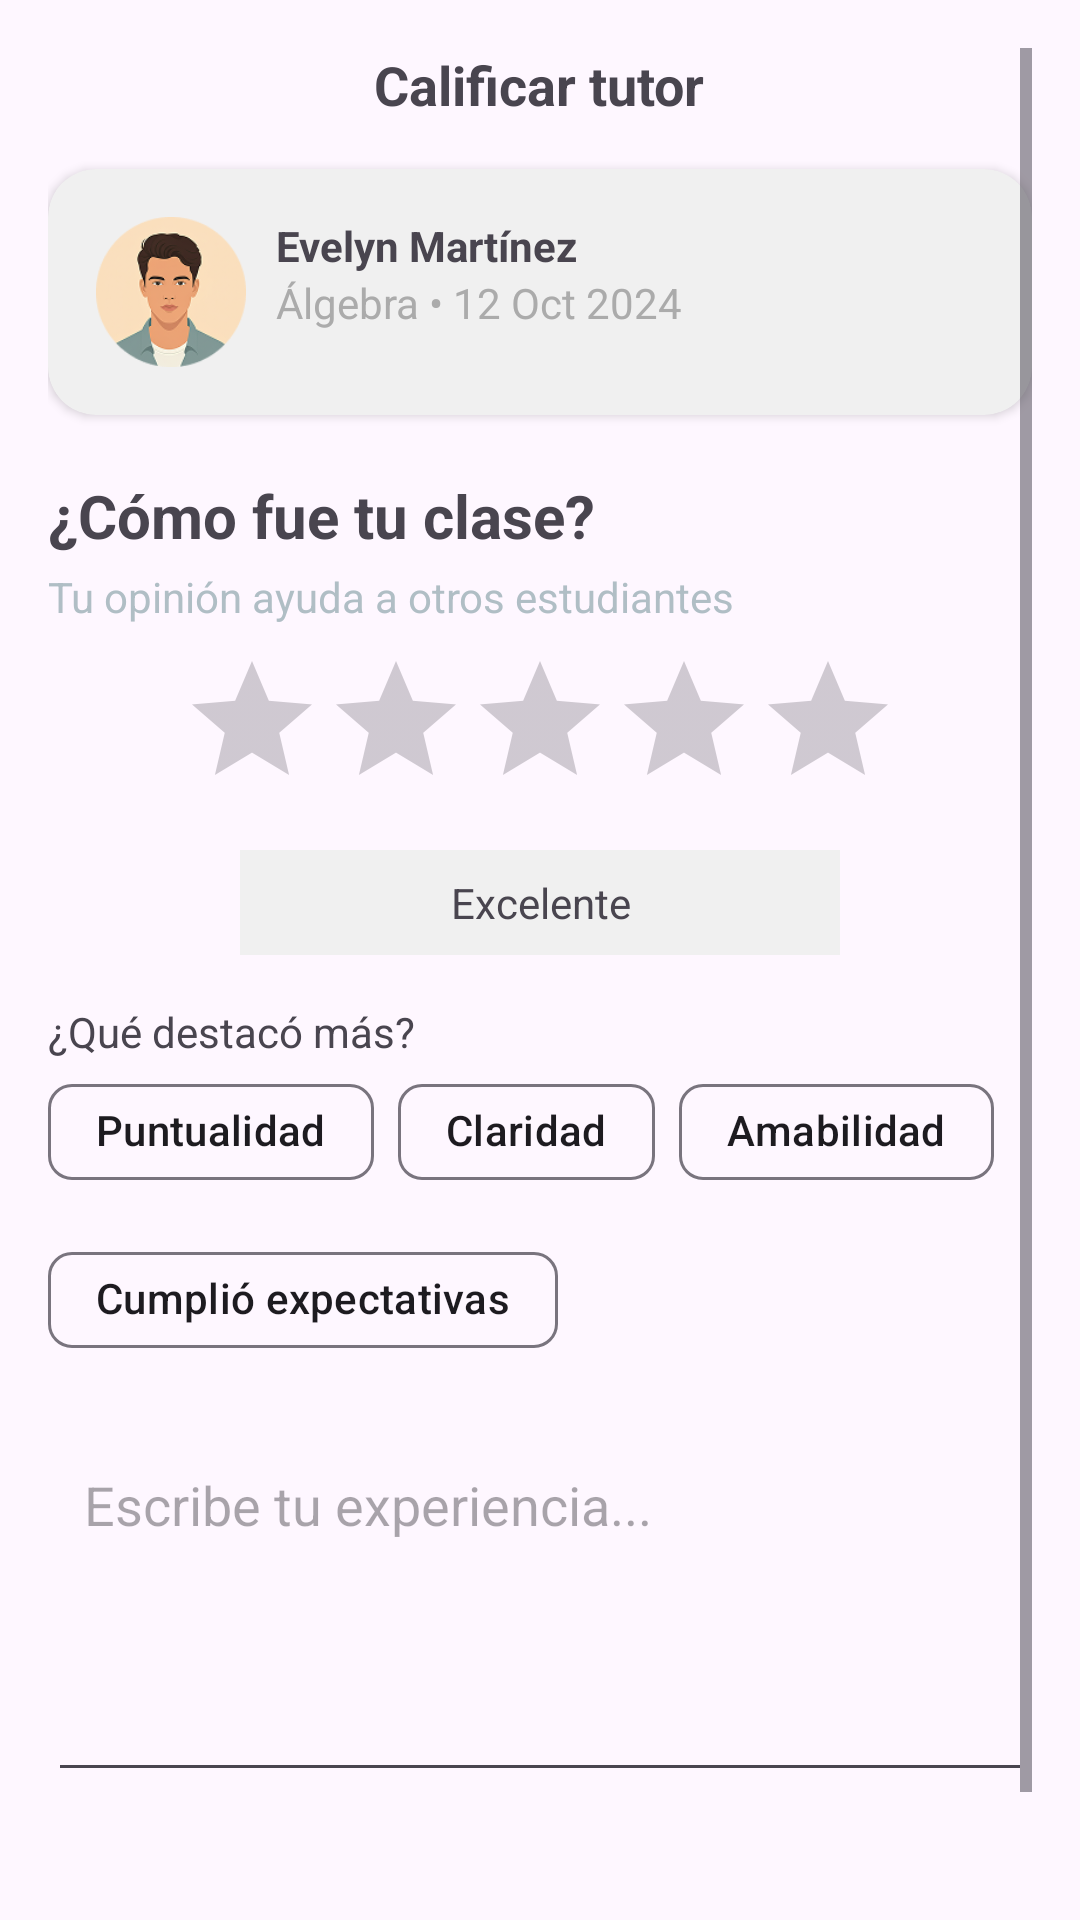

Layout XML and referenced resources for this Android screen:
<!-- AndroidManifest.xml: application theme Theme.Tutorsapp -->
<!-- res/layout/fragment_resena.xml -->
<?xml version="1.0" encoding="utf-8"?>
<ScrollView xmlns:android="http://schemas.android.com/apk/res/android"
    xmlns:tools="http://schemas.android.com/tools"
    xmlns:app="http://schemas.android.com/apk/res-auto"
    android:layout_width="match_parent"
    android:layout_height="match_parent"
    android:padding="16dp"
    tools:context=".ui.resena.ResenaFragment">

    <LinearLayout
        android:layout_width="match_parent"
        android:layout_height="wrap_content"
        android:orientation="vertical">

        <RelativeLayout
            android:layout_width="match_parent"
            android:layout_height="wrap_content">

            <ImageView
                android:id="@+id/btnClose"
                android:layout_width="24dp"
                android:layout_height="24dp"
                android:src="@drawable/close_24px"/>

            <TextView
                android:layout_width="wrap_content"
                android:layout_height="wrap_content"
                android:text="Calificar tutor"
                android:textStyle="bold"
                android:textSize="18sp"
                android:layout_centerHorizontal="true"/>

        </RelativeLayout>

        <include layout="@layout/item_review_tutor"/>

        <TextView
            android:layout_width="wrap_content"
            android:layout_height="wrap_content"
            android:text="¿Cómo fue tu clase?"
            android:textSize="20sp"
            android:textStyle="bold"
            android:layout_marginTop="20dp"/>

        <TextView
            android:layout_width="wrap_content"
            android:layout_height="wrap_content"
            android:text="Tu opinión ayuda a otros estudiantes"
            android:textColor="#B0BEC5"
            android:layout_marginTop="4dp"/>

        <RatingBar
            android:id="@+id/ratingBar"
            android:layout_width="wrap_content"
            android:layout_height="wrap_content"
            android:numStars="5"
            android:stepSize="1"
            android:layout_marginTop="8dp"
            android:layout_gravity="center"/>

        <TextView
            android:id="@+id/txtRatingLabel"
            android:layout_width="200dp"
            android:layout_height="wrap_content"
            android:text="Excelente"
            android:textAlignment="center"
            android:layout_marginTop="10dp"
            android:background="#F0F0F0"
            android:padding="8dp"
            android:layout_gravity="center"/>

        <TextView
            android:layout_width="wrap_content"
            android:layout_height="wrap_content"
            android:text="¿Qué destacó más?"
            android:layout_marginTop="16dp"/>

        <com.google.android.material.chip.ChipGroup
            android:id="@+id/chipGroup"
            android:layout_width="match_parent"
            android:layout_height="wrap_content">

            <com.google.android.material.chip.Chip
                android:layout_width="wrap_content"
                android:layout_height="wrap_content"
                android:checkable="true"
                android:text="Puntualidad"/>

            <com.google.android.material.chip.Chip
                android:layout_width="wrap_content"
                android:layout_height="wrap_content"
                android:checkable="true"
                android:text="Claridad"/>

            <com.google.android.material.chip.Chip
                android:layout_width="wrap_content"
                android:layout_height="wrap_content"
                android:checkable="true"
                android:text="Amabilidad"/>

            <com.google.android.material.chip.Chip
                android:layout_width="wrap_content"
                android:layout_height="wrap_content"
                android:checkable="true"
                android:text="Cumplió expectativas"/>

        </com.google.android.material.chip.ChipGroup>

        <EditText
            android:id="@+id/etComentario"
            android:layout_width="match_parent"
            android:layout_height="120dp"
            android:hint="Escribe tu experiencia..."
            android:minHeight="120dp"
            android:gravity="top"
            android:layout_marginTop="20dp"
            android:padding="12dp"
            android:inputType="textMultiLine"/>

        <Button
            android:id="@+id/btnEnviar"
            android:layout_width="match_parent"
            android:layout_height="wrap_content"
            android:text="Enviar reseña"
            android:layout_marginTop="24dp"/>

    </LinearLayout>

</ScrollView>
<!-- res/layout/item_review_tutor.xml (included above) -->
<?xml version="1.0" encoding="utf-8"?>
<androidx.cardview.widget.CardView xmlns:android="http://schemas.android.com/apk/res/android"
    xmlns:app="http://schemas.android.com/apk/res-auto"
    android:layout_width="match_parent"
    android:layout_height="wrap_content"
    android:layout_marginTop="16dp"
    app:cardCornerRadius="16dp"
    app:cardBackgroundColor="#F0F0F0">

    <LinearLayout
        android:layout_width="match_parent"
        android:layout_height="wrap_content"
        android:padding="16dp"
        android:orientation="horizontal">

        <ImageView
            android:layout_width="50dp"
            android:layout_height="50dp"
            android:src="@drawable/profile_photo"
            android:layout_marginEnd="10dp"/>

        <LinearLayout
            android:layout_width="wrap_content"
            android:layout_height="wrap_content"
            android:orientation="vertical">

            <TextView
                android:id="@+id/txtTutorInfo"
                android:layout_width="wrap_content"
                android:layout_height="wrap_content"
                android:text="Evelyn Martínez"
                android:textStyle="bold"/>

            <TextView
                android:id="@+id/txtTutorDesc"
                android:layout_width="wrap_content"
                android:layout_height="wrap_content"
                android:text="Álgebra • 12 Oct 2024"
                android:textColor="#ABABAB"/>

        </LinearLayout>

    </LinearLayout>

</androidx.cardview.widget.CardView>
<!-- resources referenced by this layout -->
<resources>
  <!-- drawable profile_photo: png bitmap (drawable, 18714 bytes) -->
  <style name="Theme.Tutorsapp" parent="Base.Theme.Tutorsapp" />
  <style name="Base.Theme.Tutorsapp" parent="Theme.Material3.DayNight.NoActionBar">
          
          
      </style>
</resources>
